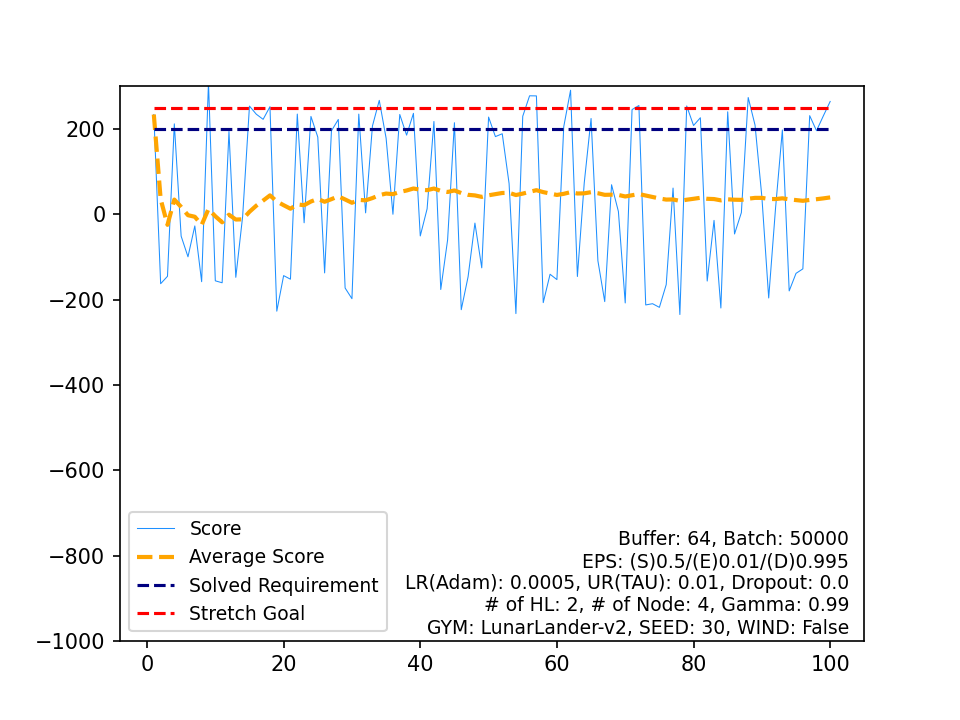

Data behind this chart, as committed beside it:
, Score, Average Score, Timestamp, Solved Requirement, Stretch Goal
0, 234.1, 234.1, 330, 200, 250
1, -162.7, 35.71, 545, 200, 250
2, -145.3, -24.63, 373, 200, 250
3, 212.2, 34.57, 383, 200, 250
4, -51.15, 17.43, 290, 200, 250
5, -99.55, -2.068, 484, 200, 250
6, -27.19, -5.657, 342, 200, 250
7, -157.9, -24.69, 411, 200, 250
8, 308.7, 12.35, 212, 200, 250
9, -155.9, -4.471, 419, 200, 250
10, -160.5, -18.65, 683, 200, 250
11, 194.3, -0.9077, 489, 200, 250
12, -147.7, -12.2, 365, 200, 250
13, -5.102, -11.69, 289, 200, 250
14, 253.8, 6.011, 295, 200, 250
15, 234.8, 20.31, 228, 200, 250
16, 222.8, 32.22, 340, 200, 250
17, 252.4, 44.45, 294, 200, 250
18, -227.1, 30.16, 814, 200, 250
19, -143.7, 21.47, 430, 200, 250
20, -152.1, 13.21, 375, 200, 250
21, 235.1, 23.29, 331, 200, 250
22, -19.81, 21.42, 203, 200, 250
23, 229.5, 30.09, 398, 200, 250
24, 181.1, 36.13, 522, 200, 250
25, -137.4, 29.46, 490, 200, 250
26, 195.8, 35.62, 391, 200, 250
27, 222.4, 42.29, 550, 200, 250
28, -172.7, 34.88, 548, 200, 250
29, -197.8, 27.12, 517, 200, 250
30, 235, 33.83, 365, 200, 250
31, 3.456, 32.88, 210, 200, 250
32, 207.2, 38.16, 401, 200, 250
33, 267.2, 44.9, 244, 200, 250
34, 178.7, 48.72, 471, 200, 250
35, 0.1727, 47.37, 215, 200, 250
36, 234.1, 52.42, 396, 200, 250
37, 185.7, 55.93, 703, 200, 250
38, 236.8, 60.57, 298, 200, 250
39, -50.65, 57.79, 317, 200, 250
40, 12.86, 56.69, 131, 200, 250
41, 217.8, 60.52, 356, 200, 250
42, -176.2, 55.02, 528, 200, 250
43, -60.11, 52.4, 207, 200, 250
44, 214.9, 56.01, 320, 200, 250
45, -223.6, 49.93, 658, 200, 250
46, -146.3, 45.76, 413, 200, 250
47, -20.52, 44.38, 229, 200, 250
48, -125.5, 40.91, 482, 200, 250
49, 228, 44.65, 303, 200, 250
50, 182.3, 47.35, 391, 200, 250
51, 188.9, 50.07, 396, 200, 250
52, 72.27, 50.49, 106, 200, 250
53, -232.7, 45.25, 610, 200, 250
54, 230, 48.61, 648, 200, 250
55, 278, 52.7, 361, 200, 250
56, 277.7, 56.65, 538, 200, 250
57, -207, 52.1, 705, 200, 250
58, -140.5, 48.84, 609, 200, 250
59, -153, 45.48, 482, 200, 250
... 40 more rows
